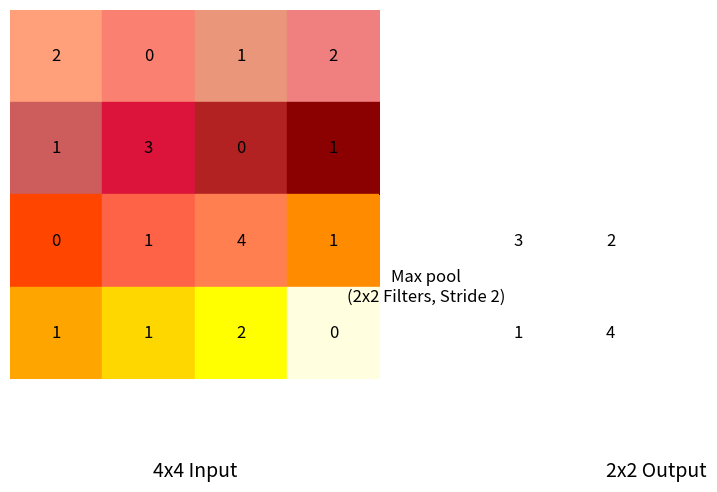

Generate this figure with matplotlib:
import matplotlib.pyplot as plt
import numpy as np

# Define the input matrix
input_matrix = np.array([
    [2, 0, 1, 2],
    [1, 3, 0, 1],
    [0, 1, 4, 1],
    [1, 1, 2, 0]
])

# Define the output matrix
output_matrix = np.array([
    [3, 2],
    [1, 4]
])

# Colors
input_colors = [
    ['#FFA07A', '#FA8072', '#E9967A', '#F08080'],
    ['#CD5C5C', '#DC143C', '#B22222', '#8B0000'],
    ['#FF4500', '#FF6347', '#FF7F50', '#FF8C00'],
    ['#FFA500', '#FFD700', '#FFFF00', '#FFFFE0']
]

output_colors = [
    ['#98FB98', '#00FF7F'],
    ['#00FA9A', '#7CFC00']
]

# Plot the input matrix
fig, ax = plt.subplots()
for i in range(input_matrix.shape[0]):
    for j in range(input_matrix.shape[1]):
        ax.add_patch(plt.Rectangle((j, input_matrix.shape[0] - i - 1), 1, 1, fill=True, color=input_colors[i][j]))
        ax.text(j + 0.5, input_matrix.shape[0] - i - 1 + 0.5, input_matrix[i, j], ha='center', va='center', fontsize=12)
        
ax.set_xlim(0, input_matrix.shape[1])
ax.set_ylim(0, input_matrix.shape[0])
ax.set_xticks([])
ax.set_yticks([])
ax.set_aspect('equal')

# Plot the output matrix
for i in range(output_matrix.shape[0]):
    for j in range(output_matrix.shape[1]):
        ax.add_patch(plt.Rectangle((j + 5, output_matrix.shape[0] - i - 1), 1, 1, fill=True, color=output_colors[i][j]))
        ax.text(j + 5 + 0.5, output_matrix.shape[0] - i - 1 + 0.5, output_matrix[i, j], ha='center', va='center', fontsize=12)

ax.arrow(4, 2, 1, 0, head_width=0.5, head_length=0.5, fc='k', ec='k')

ax.text(2, -1, '4x4 Input', ha='center', va='center', fontsize=14)
ax.text(7, -1, '2x2 Output', ha='center', va='center', fontsize=14)
ax.text(4.5, 1, 'Max pool\n(2x2 Filters, Stride 2)', ha='center', va='center', fontsize=12)

plt.axis('off')
plt.show()
